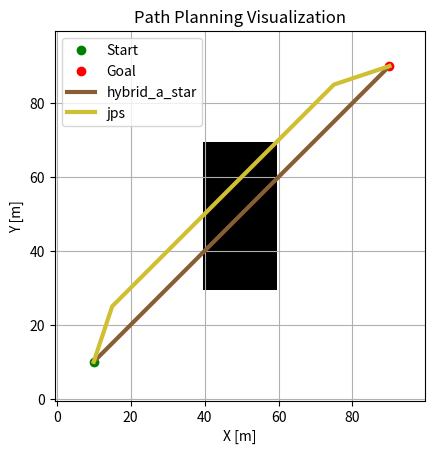

This chart was generated by the following Python code:
from matplotlib import pyplot as plt
import numpy as np
import random

class Visualizer:

    def __init__(self):
        self.grid_map = None  # 2D numpy array
        self.start = None  # (x, y)
        self.goal = None  # (x, y)
        self.path = {}

    def set_start_goal(self, start, goal):
        self.start = start
        self.goal = goal

    def set_grid_map(self, grid_map):
        self.grid_map = grid_map

    def set_path(self, path, path_type="hybrid_a_star"):
        self.path[path_type] = path

    def draw(self):
        if self.grid_map is None:
            raise ValueError("Grid map not set.")

        plt.imshow(self.grid_map, cmap='Greys', origin='lower')

        if self.start:
            plt.plot(self.start[0], self.start[1], "go", label="Start")
        if self.goal:
            plt.plot(self.goal[0], self.goal[1], "ro", label="Goal")

        if self.path:
            for path_type, path in self.path.items():
                if path:
                    path = np.array(path)
                    # 랜덤 색상 생성 (예: RGB)
                    color = [random.random() for _ in range(3)]
                    plt.plot(path[:, 0], path[:, 1], label=path_type, color=color, linewidth=3)

        plt.legend()
        plt.xlabel("X [m]")
        plt.ylabel("Y [m]")
        plt.title("Path Planning Visualization")
        plt.grid(True)
        plt.show()

def main():
    # Example usage of Visualizer
    vis = Visualizer()

    # Create a sample grid map
    grid_map = np.zeros((100, 100))
    grid_map[30:70, 40:60] = 1  # Add an obstacle
    vis.set_grid_map(grid_map)

    # Set start and goal positions
    vis.start = (10, 10)
    vis.goal = (90, 90)

    # Sample path (replace with actual path data)
    sample_path1 = [(10, 10), (20, 20), (30, 30), (40, 40), (50, 50), (60, 60), (70, 70), (80, 80), (90, 90)]
    vis.set_path(sample_path1, path_type="hybrid_a_star")

    sample_path2 = [(10, 10), (15, 25), (25, 35), (35, 45), (45, 55), (55, 65), (65, 75), (75, 85), (90, 90)]
    vis.set_path(sample_path2, path_type="jps")

    # Draw the visualization
    vis.draw()

if __name__ == "__main__":
    main()
